The GitHub repository crumeike/ASTRA contains a labelled image folder "data" with 6 categories: slight damage, moderate damage, extensive damage, complete damage, debris, undamaged. Examples follow, each with its label.

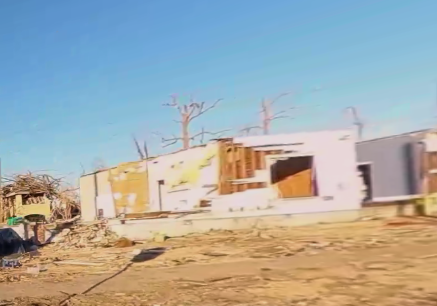
Label: complete damage

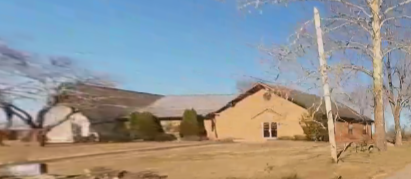
Label: undamaged

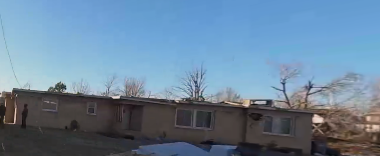
Label: extensive damage

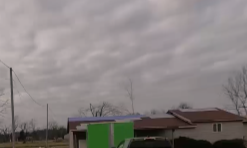
Label: moderate damage

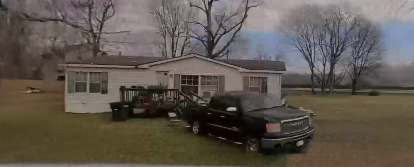
Label: slight damage

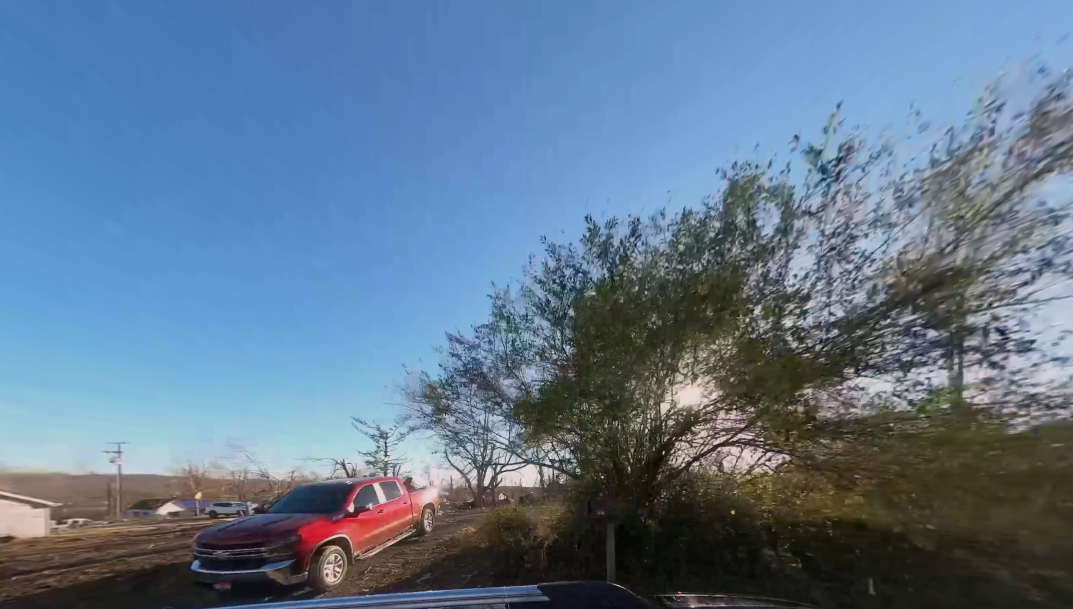
Label: debris
